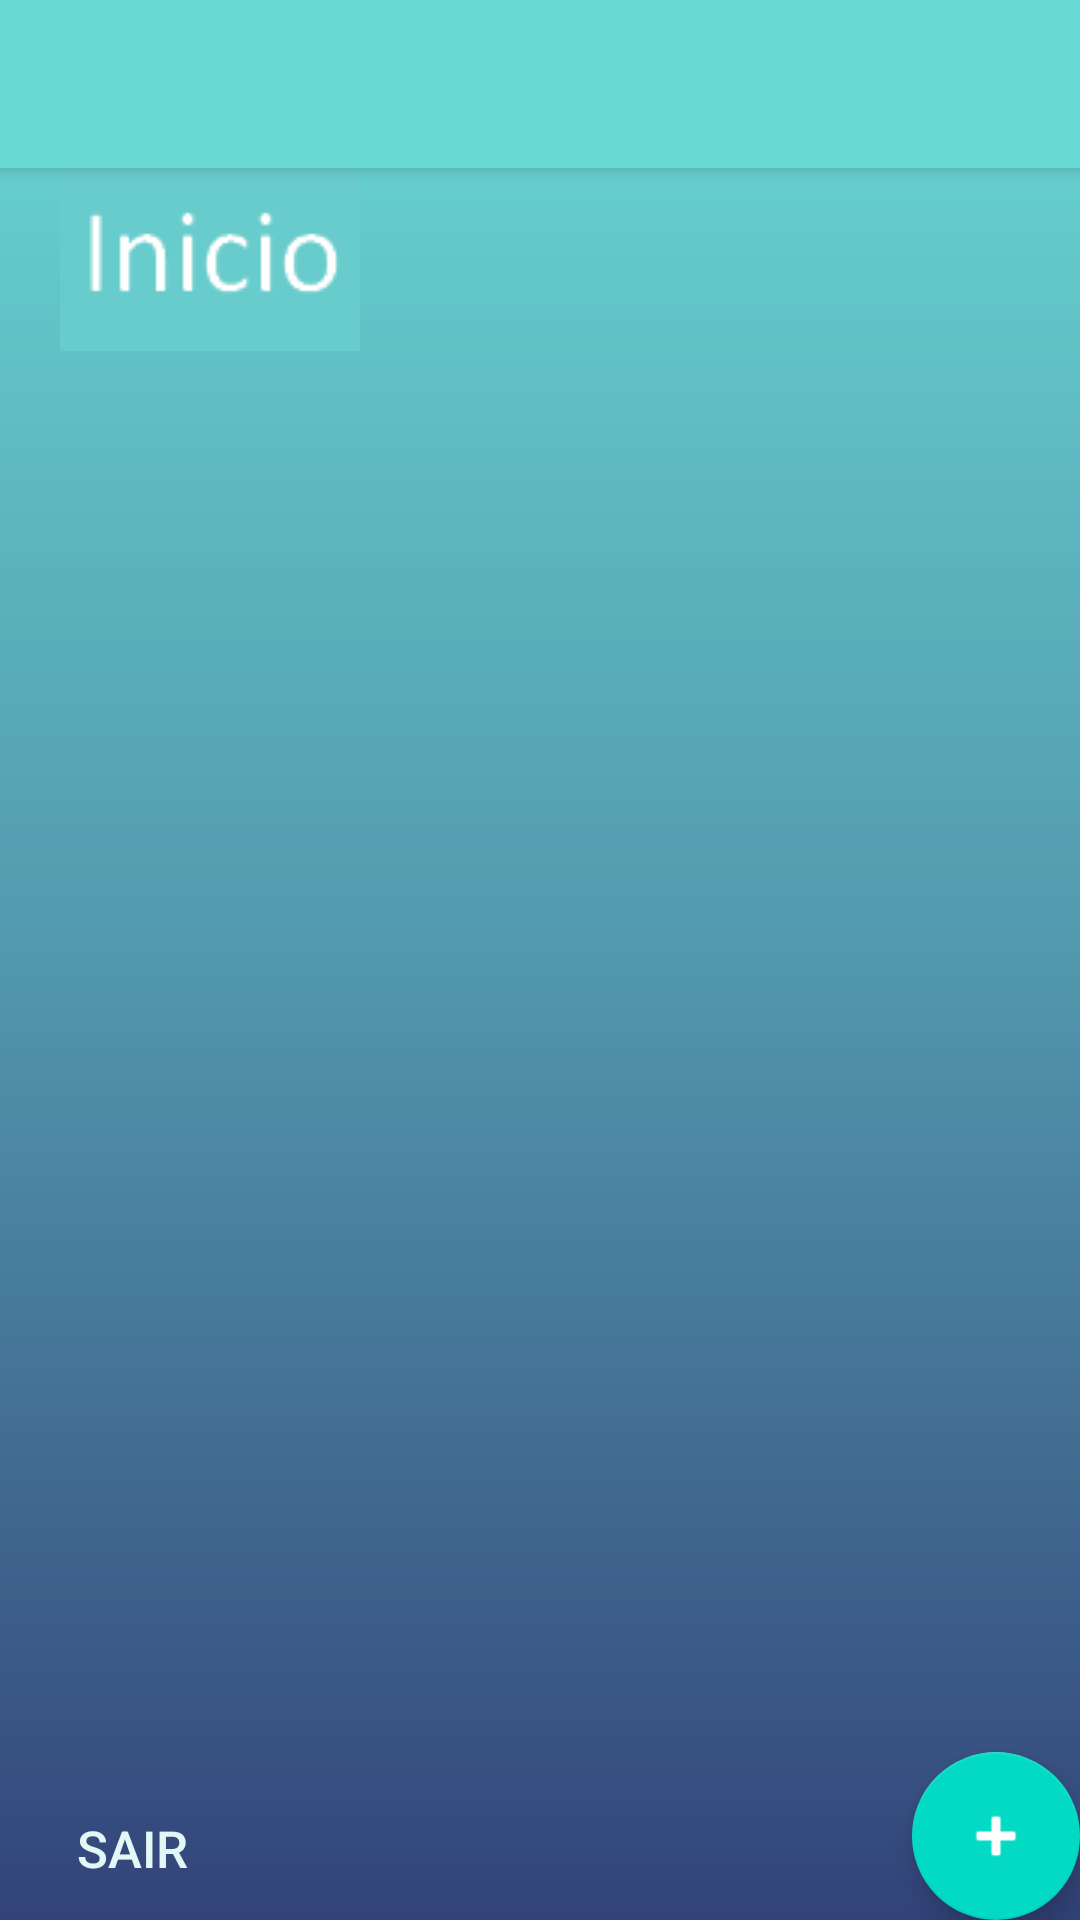

Layout XML and referenced resources for this Android screen:
<!-- AndroidManifest.xml: application theme AppTheme -->
<!-- res/layout/activity_inicio.xml -->
<?xml version="1.0" encoding="utf-8"?>
<androidx.coordinatorlayout.widget.CoordinatorLayout xmlns:android="http://schemas.android.com/apk/res/android"
    xmlns:app="http://schemas.android.com/apk/res-auto"
    xmlns:tools="http://schemas.android.com/tools"
    android:layout_width="match_parent"
    android:layout_height="match_parent"
    tools:context=".Inicio"
    android:background="@drawable/gradient">

    <com.google.android.material.appbar.AppBarLayout
        android:layout_width="match_parent"
        android:layout_height="wrap_content"
        android:theme="@style/AppTheme.AppBarOverlay">

        <androidx.appcompat.widget.Toolbar
            android:id="@+id/toolbar"
            android:layout_width="match_parent"
            android:layout_height="?attr/actionBarSize"
            android:background="#69D9D4"
            app:popupTheme="@style/AppTheme.PopupOverlay"
            />
    </com.google.android.material.appbar.AppBarLayout>


    <ImageView
        android:id="@+id/imageView"
        android:layout_width="wrap_content"
        android:layout_height="wrap_content"
        android:layout_marginTop="50dp"
        android:layout_marginLeft="20dp"
        app:srcCompat="@drawable/inicio" />


    <include layout="@layout/content_inicio" />

    <com.google.android.material.floatingactionbutton.FloatingActionButton
        android:id="@+id/fab"
        android:layout_width="wrap_content"
        android:layout_height="wrap_content"
        android:layout_gravity="bottom|end"
        android:tint="#ffff"
        android:layout_margin="@dimen/fab_margin"
        app:srcCompat="@android:drawable/ic_input_add" />

    <Button
        android:id="@+id/btnSair"
        android:layout_width="wrap_content"
        android:layout_height="wrap_content"
        android:layout_gravity="bottom|left"
        android:layout_margin="@dimen/fab_margin"
        android:text="@string/btnSair"
        android:background="#00F0ECF4"
        android:textColor="#E3F8F6"
        android:textSize="17sp" />



</androidx.coordinatorlayout.widget.CoordinatorLayout>
<!-- res/layout/content_inicio.xml (included above) -->
<?xml version="1.0" encoding="utf-8"?>
<androidx.constraintlayout.widget.ConstraintLayout xmlns:android="http://schemas.android.com/apk/res/android"
    xmlns:app="http://schemas.android.com/apk/res-auto"
    android:layout_width="match_parent"
    android:layout_height="match_parent"
    app:layout_behavior="@string/appbar_scrolling_view_behavior"
   >

    <ListView
        android:layout_width="match_parent"
        android:layout_height="match_parent"
        android:id="@+id/lvImoveis" >

    </ListView>
</androidx.constraintlayout.widget.ConstraintLayout>
<!-- resources referenced by this layout -->
<resources>
  <!-- drawable gradient (drawable) -->
  <?xml version="1.0" encoding="utf-8"?>
  <shape xmlns:android="http://schemas.android.com/apk/res/android"
      android:shape="rectangle" >
      <gradient
          android:startColor="#324379"
          android:centerColor="#5298AD"
          android:endColor="#69D9D4"
          android:angle="90"/>
  </shape>
  <!-- drawable inicio: png bitmap (drawable, 952 bytes) -->
  <string name="btnSair">Sair</string>
  <style name="AppTheme.AppBarOverlay" parent="ThemeOverlay.AppCompat.Dark.ActionBar" />
  <style name="AppTheme.PopupOverlay" parent="ThemeOverlay.AppCompat.Light" />
  <style name="AppTheme" parent="Theme.AppCompat.Light.NoActionBar">
          
          <item name="colorPrimary">@color/colorPrimary</item>
          <item name="colorPrimaryDark">@color/colorPrimaryDark</item>
          <item name="colorAccent">@color/colorAccent</item>
      </style>
  <!-- not gathered from this repository: default colours our renderer supplied (Android Studio template values) -->
  <color name="colorPrimary">#FF6200EE</color>
  <color name="colorPrimaryDark">#FF3700B3</color>
  <color name="colorAccent">#FF03DAC5</color>
</resources>
